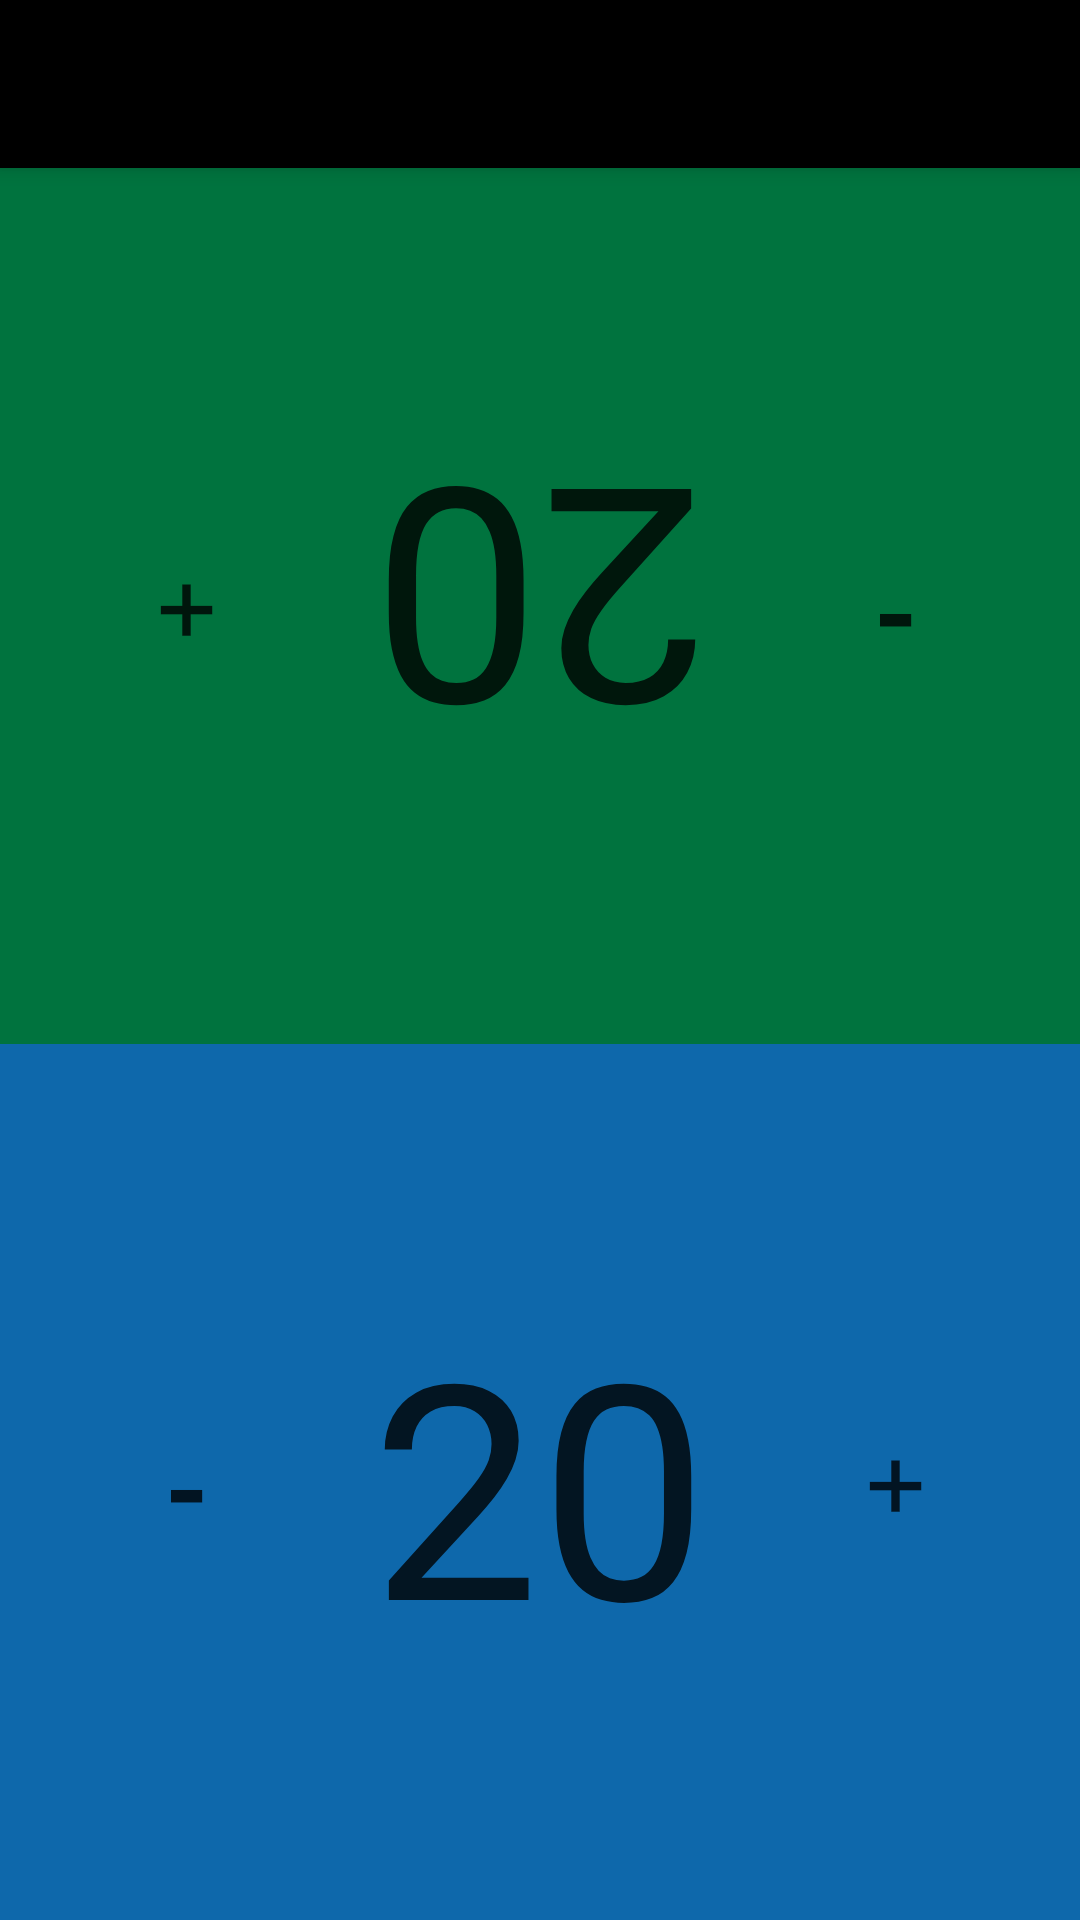

Write the Android layout XML for this screen, with the resource values it uses.
<!-- AndroidManifest.xml: application theme AppTheme -->
<!-- res/layout/activity_mtg__counter.xml -->
<?xml version="1.0" encoding="utf-8"?>
<android.support.constraint.ConstraintLayout xmlns:android="http://schemas.android.com/apk/res/android"
    xmlns:app="http://schemas.android.com/apk/res-auto"
    xmlns:tools="http://schemas.android.com/tools"
    android:layout_width="match_parent"
    android:layout_height="match_parent"
    tools:context=".MTG_Counter">

    <include
        android:id="@+id/toolbar"
        layout="@layout/toolbar" />


    <ImageView
        android:id="@+id/player_one_background"
        android:layout_width="0dp"
        android:layout_height="0dp"

        android:background="@color/mtgGreen"
        app:layout_constraintBottom_toTopOf="@+id/player_two_background"
        app:layout_constraintEnd_toEndOf="parent"
        app:layout_constraintStart_toStartOf="parent"
        app:layout_constraintTop_toBottomOf="@+id/toolbar" />


    <TextView

        android:id="@+id/player_one_hp_textview"
        android:layout_width="wrap_content"
        android:layout_height="wrap_content"
        android:alpha="0.8"
        android:rotation="180"
        android:text="@string/start_HP"

        android:textColor="@color/colorBlack"
        android:textSize="100sp"

        app:layout_constraintBottom_toTopOf="@+id/player_two_background"
        app:layout_constraintEnd_toStartOf="@+id/player_one_minus_button"
        app:layout_constraintHorizontal_bias="0.5"
        app:layout_constraintStart_toEndOf="@+id/player_one_plus_button"
        app:layout_constraintTop_toTopOf="@+id/player_one_background"


        />

    <Button
        android:id="@+id/player_one_plus_button"
        style="@style/Widget.AppCompat.Button"
        android:layout_width="wrap_content"
        android:layout_height="wrap_content"
        android:alpha="0.8"
        android:background="@android:color/transparent"
        android:fontFamily="serif"
        android:text="+"
        android:textColor="@color/colorBlack"

        android:textSize="40sp"
        android:textStyle="bold"
        app:layout_constraintBottom_toTopOf="@+id/player_two_background"
        app:layout_constraintEnd_toStartOf="@+id/player_one_hp_textview"


        app:layout_constraintHorizontal_bias="0.644"
        app:layout_constraintStart_toStartOf="parent"
        app:layout_constraintTop_toTopOf="@+id/player_one_background" />

    <Button
        android:id="@+id/player_one_minus_button"
        style="@style/Widget.AppCompat.Button"
        android:layout_width="wrap_content"
        android:layout_height="wrap_content"
        android:alpha="0.8"
        android:background="@android:color/transparent"
        android:fontFamily="serif"
        android:text="-"
        android:textColor="@color/colorBlack"

        android:textSize="40sp"
        android:textStyle="bold"

        app:layout_constraintBottom_toTopOf="@+id/player_two_background"
        app:layout_constraintEnd_toEndOf="parent"
        app:layout_constraintHorizontal_bias="0.5"
        app:layout_constraintStart_toEndOf="@+id/player_one_hp_textview"
        app:layout_constraintTop_toTopOf="@+id/player_one_background" />

    <ImageView
        android:id="@+id/player_two_background"
        android:layout_width="0dp"
        android:layout_height="0dp"
        android:background="@color/mtgBlue"
        app:layout_constraintBottom_toBottomOf="parent"
        app:layout_constraintEnd_toEndOf="parent"
        app:layout_constraintHorizontal_bias="0.5"
        app:layout_constraintStart_toStartOf="parent"
        app:layout_constraintTop_toBottomOf="@+id/player_one_background" />

    <TextView
        android:id="@+id/player_two_hp_textview"
        android:layout_width="wrap_content"
        android:layout_height="wrap_content"

        android:alpha="0.8"
        android:fontFamily="sans-serif"
        android:text="@string/start_HP"
        android:textColor="@color/colorBlack"
        android:textSize="100sp"


        app:layout_constraintBottom_toBottomOf="parent"
        app:layout_constraintEnd_toStartOf="@+id/player_two_plus_button"
        app:layout_constraintHorizontal_bias="0.5"
        app:layout_constraintStart_toEndOf="@+id/player_two_minus_button"
        app:layout_constraintTop_toTopOf="@+id/player_two_background" />

    <Button
        android:id="@+id/player_two_minus_button"
        style="@style/Widget.AppCompat.Button"
        android:layout_width="wrap_content"
        android:layout_height="wrap_content"
        android:alpha="0.8"
        android:background="@android:color/transparent"
        android:fontFamily="serif"
        android:text="-"
        android:textColor="@color/colorBlack"
        android:textSize="40sp"
        android:textStyle="bold"

        app:layout_constraintBottom_toBottomOf="parent"
        app:layout_constraintEnd_toStartOf="@+id/player_two_hp_textview"
        app:layout_constraintHorizontal_bias="0.5"
        app:layout_constraintStart_toStartOf="parent"
        app:layout_constraintTop_toTopOf="@+id/player_two_background" />

    <Button
        android:id="@+id/player_two_plus_button"
        android:layout_width="wrap_content"
        android:layout_height="wrap_content"
        android:alpha="0.8"
        android:background="@android:color/transparent"
        android:fontFamily="serif"
        android:text="+"
        android:textColor="@color/colorBlack"
        android:textSize="40sp"
        android:textStyle="bold"

        app:layout_constraintBottom_toBottomOf="parent"
        app:layout_constraintEnd_toEndOf="parent"
        app:layout_constraintHorizontal_bias="0.5"
        app:layout_constraintStart_toEndOf="@+id/player_two_hp_textview"
        app:layout_constraintTop_toTopOf="@+id/player_two_background" />

    <ImageView
        android:id="@+id/resetHP_button"
        android:layout_width="36dp"
        android:layout_height="36dp"
        android:visibility="gone"

        app:layout_constraintBottom_toBottomOf="@+id/player_two_background"
        app:layout_constraintEnd_toEndOf="parent"
        app:layout_constraintStart_toStartOf="parent"
        app:layout_constraintTop_toTopOf="@+id/player_one_background"
        app:srcCompat="@drawable/ic_cached_black_48dp" />

    <ImageView
        android:id="@+id/player_two_color_button"
        android:layout_width="36dp"
        android:layout_height="36dp"
        app:layout_constraintBottom_toBottomOf="@+id/player_two_background"
        app:layout_constraintEnd_toEndOf="parent"
        app:layout_constraintStart_toStartOf="@+id/player_two_background"
        app:layout_constraintTop_toBottomOf="@+id/player_two_hp_textview"
        app:srcCompat="@drawable/color_choice" />

    <ImageView
        android:id="@+id/player_one_color_button"
        android:layout_width="36dp"
        android:layout_height="36dp"
        android:rotation="180"

        app:layout_constraintBottom_toTopOf="@+id/player_one_hp_textview"
        app:layout_constraintEnd_toEndOf="parent"
        app:layout_constraintStart_toStartOf="parent"
        app:layout_constraintTop_toTopOf="@+id/player_one_background"
        app:srcCompat="@drawable/color_choice" />


</android.support.constraint.ConstraintLayout>
<!-- res/layout/toolbar.xml (included above) -->
<?xml version="1.0" encoding="utf-8"?>
<android.support.v7.widget.Toolbar xmlns:android="http://schemas.android.com/apk/res/android"
    android:layout_width="match_parent"
    android:layout_height="wrap_content"
    xmlns:app="http://schemas.android.com/apk/res-auto"
    android:background="@color/colorBlack"
    android:elevation="4dp"
    android:theme="@style/ThemeOverlay.AppCompat.Dark.ActionBar"
    app:popupTheme="@style/AppTheme.PopupOverlay">
</android.support.v7.widget.Toolbar>
<!-- resources referenced by this layout -->
<resources>
  <color name="colorBlack">#000</color>
  <color name="mtgBlue">#0e68ab</color>
  <color name="mtgGreen">#00733e</color>
  <string name="start_HP">20</string>
  <style name="AppTheme.PopupOverlay" parent="ThemeOverlay.AppCompat.Light">
          <item name="android:colorBackground">@color/colorBlack</item>
          <item name="colorControlHighlight">@color/colorGrey</item>
          <item name="android:textColor">@color/colorWhite</item>
      </style>
  <style name="AppTheme" parent="Theme.AppCompat.Light.NoActionBar">
          
          <item name="colorPrimary">@color/colorBlack</item>
          <item name="colorPrimaryDark">@color/colorBlack</item>
          <item name="colorAccent">@color/colorBlack</item>
          <item name="android:textColorPrimary">@color/colorWhite</item>
          <item name="android:navigationBarColor">@color/colorBlack</item>
      </style>
  <color name="colorGrey">#969393</color>
  <color name="colorWhite">#fff</color>
</resources>
